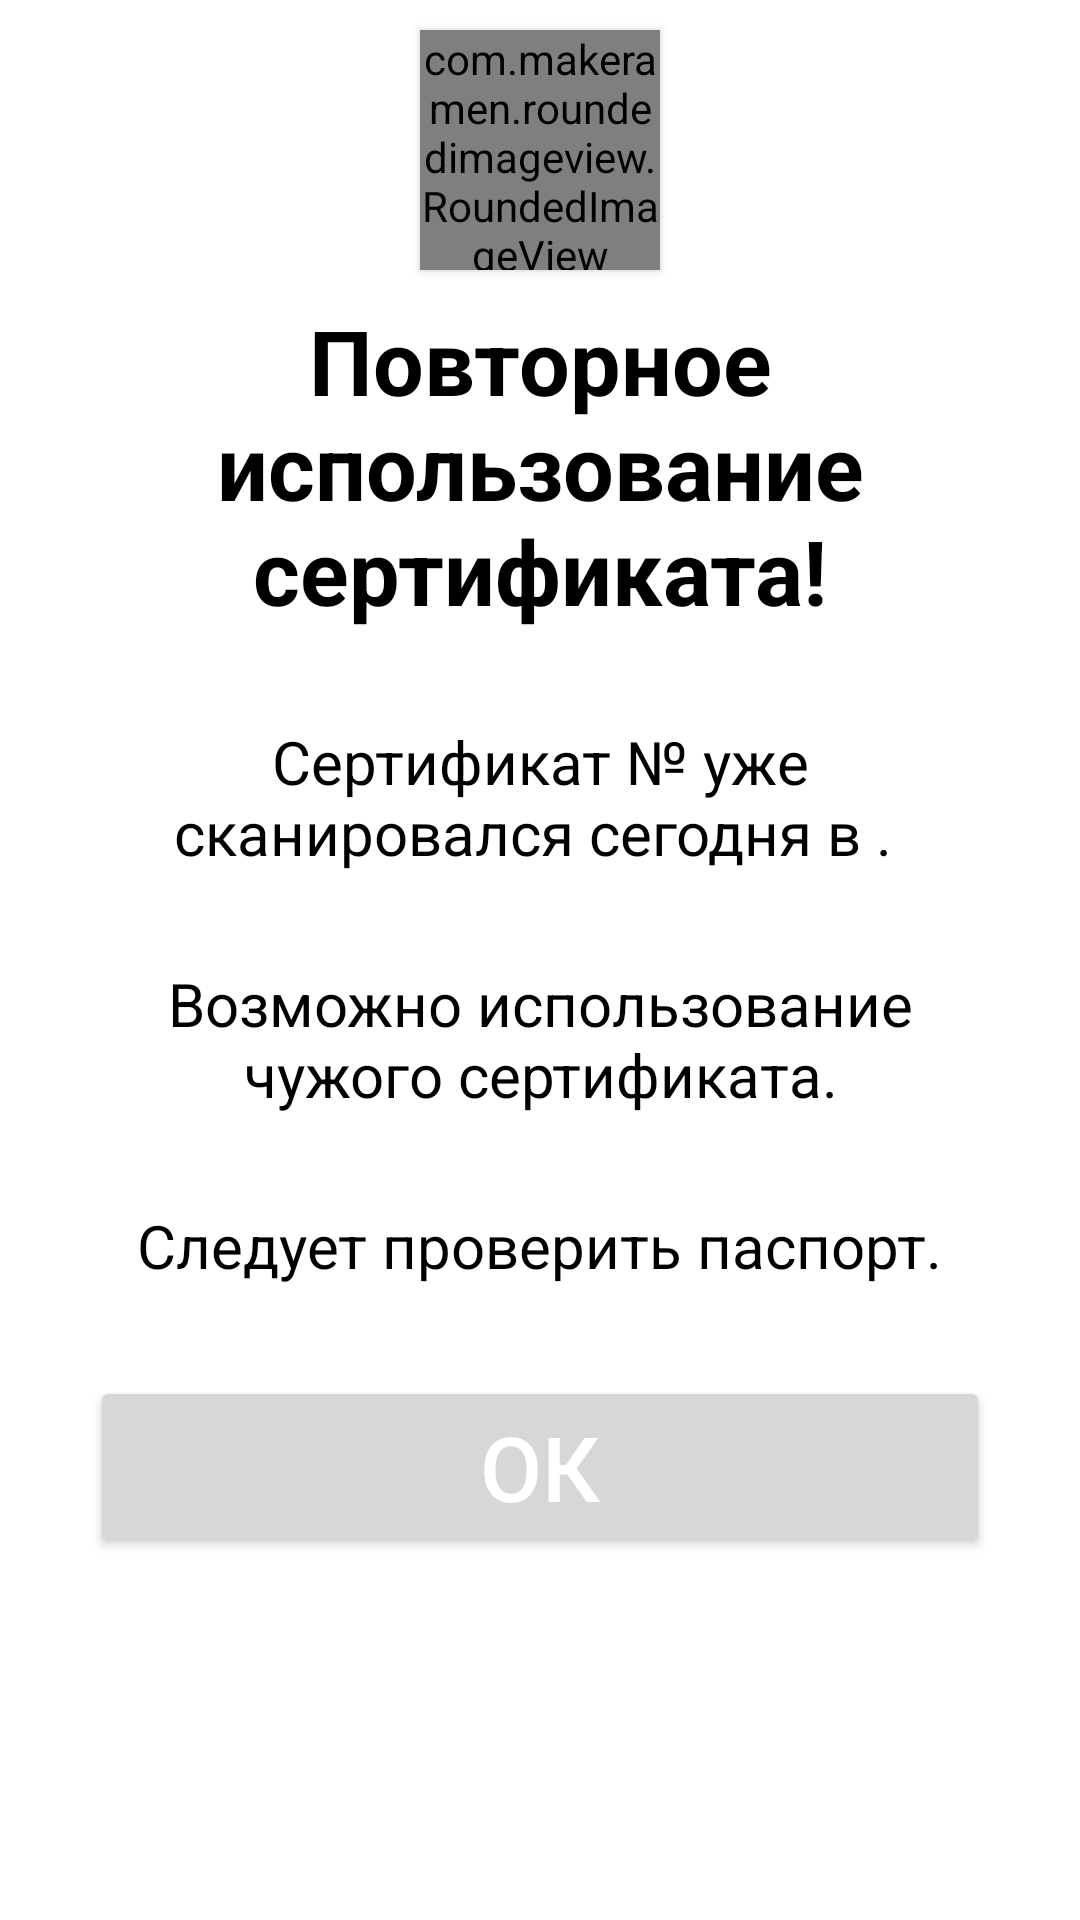

Layout XML and referenced resources for this Android screen:
<!-- AndroidManifest.xml: application theme Theme.CCQRScanner -->
<!-- res/layout/certificate_reuse_dialog.xml -->
<?xml version="1.0" encoding="utf-8"?>
<androidx.constraintlayout.widget.ConstraintLayout xmlns:android="http://schemas.android.com/apk/res/android"
    xmlns:app="http://schemas.android.com/apk/res-auto"
    xmlns:tools="http://schemas.android.com/tools"
    android:layout_width="match_parent"
    android:layout_height="wrap_content"
    android:background="@android:color/transparent">

    <RelativeLayout
        android:layout_width="match_parent"
        android:layout_height="match_parent"
        android:background="@android:color/transparent">

        <com.makeramen.roundedimageview.RoundedImageView
            android:layout_width="80dp"
            android:layout_height="80dp"
            android:layout_centerHorizontal="true"
            android:layout_marginTop="10dp"
            android:background="@android:color/transparent"
            android:elevation="2dp"
            android:src="@drawable/ic__26633_error_icon"/>

        <LinearLayout
            android:layout_width="match_parent"
            android:layout_height="wrap_content"
            android:background="@drawable/white_rounded_recktangle"
            android:orientation="vertical"
            android:layout_alignParentTop="true"
            android:layout_marginTop="70dp">

            <TextView
                android:layout_width="match_parent"
                android:layout_height="wrap_content"
                android:layout_marginLeft="20dp"
                android:layout_marginTop="30dp"
                android:layout_marginRight="20dp"
                android:text="Повторное использование сертификата!"
                android:textAlignment="center"
                android:textColor="@color/black"
                android:textSize="30dp"
                android:textStyle="bold" />

            <TextView
                android:id="@+id/certReuseDescriptionTxt"
                android:layout_width="match_parent"
                android:layout_height="wrap_content"
                android:layout_marginLeft="30dp"
                android:layout_marginTop="30dp"
                android:layout_marginRight="30dp"
                android:text="Сертификат № уже сканировался сегодня в . "
                android:textAlignment="center"
                android:textColor="@color/black"
                android:textSize="20dp"
                android:textStyle="normal" />

            <TextView
                android:layout_width="wrap_content"
                android:layout_height="wrap_content"
                android:layout_marginLeft="30dp"
                android:layout_marginTop="30dp"
                android:layout_marginRight="30dp"
                android:text="Возможно использование чужого сертификата."
                android:textAlignment="center"
                android:textColor="@color/black"
                android:textSize="20dp"
                android:textStyle="normal"/>

            <TextView
                android:layout_width="wrap_content"
                android:layout_height="wrap_content"
                android:layout_marginLeft="30dp"
                android:layout_marginTop="30dp"
                android:layout_marginRight="30dp"
                android:text="Следует проверить паспорт."
                android:textAlignment="center"
                android:layout_gravity="center"
                android:textColor="@color/black"
                android:textSize="20dp"
                android:textStyle="normal"/>

            <Button
                android:id="@+id/showInHistoryBtn"
                android:layout_width="match_parent"
                android:layout_height="wrap_content"
                android:visibility="gone" />

            <Button
                android:id="@+id/certReuseDialogClickOkBtn"
                android:layout_width="match_parent"
                android:layout_height="wrap_content"
                android:layout_marginLeft="30dp"
                android:layout_marginTop="30dp"
                android:layout_marginRight="30dp"
                android:layout_marginBottom="30dp"
                android:text="Ок"
                android:textColor="@color/white"
                android:textSize="30dp" />

        </LinearLayout>

    </RelativeLayout>

</androidx.constraintlayout.widget.ConstraintLayout>
<!-- resources referenced by this layout -->
<resources>
  <color name="black">#FF000000</color>
  <color name="white">#FFFFFFFF</color>
  <!-- drawable ic__26633_error_icon (drawable) -->
  <vector xmlns:android="http://schemas.android.com/apk/res/android"
      android:width="50dp"
      android:height="50dp"
      android:viewportWidth="20"
      android:viewportHeight="20">
    <path
        android:pathData="M10,0C4.5,0 0,4.5 0,10C0,15.5 4.5,20 10,20C15.5,20 20,15.5 20,10C20,4.5 15.5,0 10,0L10,0ZM11,15L9,15L9,13L11,13L11,15L11,15ZM11,11L9,11L9,5L11,5L11,11L11,11Z"
        android:strokeWidth="1"
        android:fillColor="#f1ab26"
        android:fillType="evenOdd"
        android:strokeColor="#00000000"/>
  </vector>
  <!-- drawable white_rounded_recktangle (drawable) -->
  <?xml version="1.0" encoding="utf-8"?>
  <shape xmlns:android="http://schemas.android.com/apk/res/android"
      android:shape="rectangle">
  
      <solid
          android:color="@color/white"/>
  
      <size
          android:width="120dp"
          android:height="120dp"/>
  
      <corners android:radius="5dp"/>
  </shape>
  <style name="Theme.CCQRScanner" parent="Theme.MaterialComponents.DayNight.DarkActionBar">
          
          <item name="colorPrimary">@color/gos_blue</item>
          <item name="colorPrimaryVariant">@color/gos_red</item>
          <item name="colorOnPrimary">@color/gos_white</item>
          
          <item name="colorSecondary">@color/teal_200</item>
          <item name="colorSecondaryVariant">@color/teal_700</item>
          <item name="colorOnSecondary">@color/black</item>
          
          <item name="android:statusBarColor" tools:targetApi="l">?attr/colorPrimary</item>
          
          
          <item name="actionMenuTextColor">@color/gos_blue</item>
      </style>
  <color name="gos_blue">#0065b1</color>
  <color name="gos_red">#ee3f58</color>
  <color name="gos_white">#FFFFFF</color>
  <color name="teal_200">#FF03DAC5</color>
  <color name="teal_700">#FF018786</color>
</resources>
